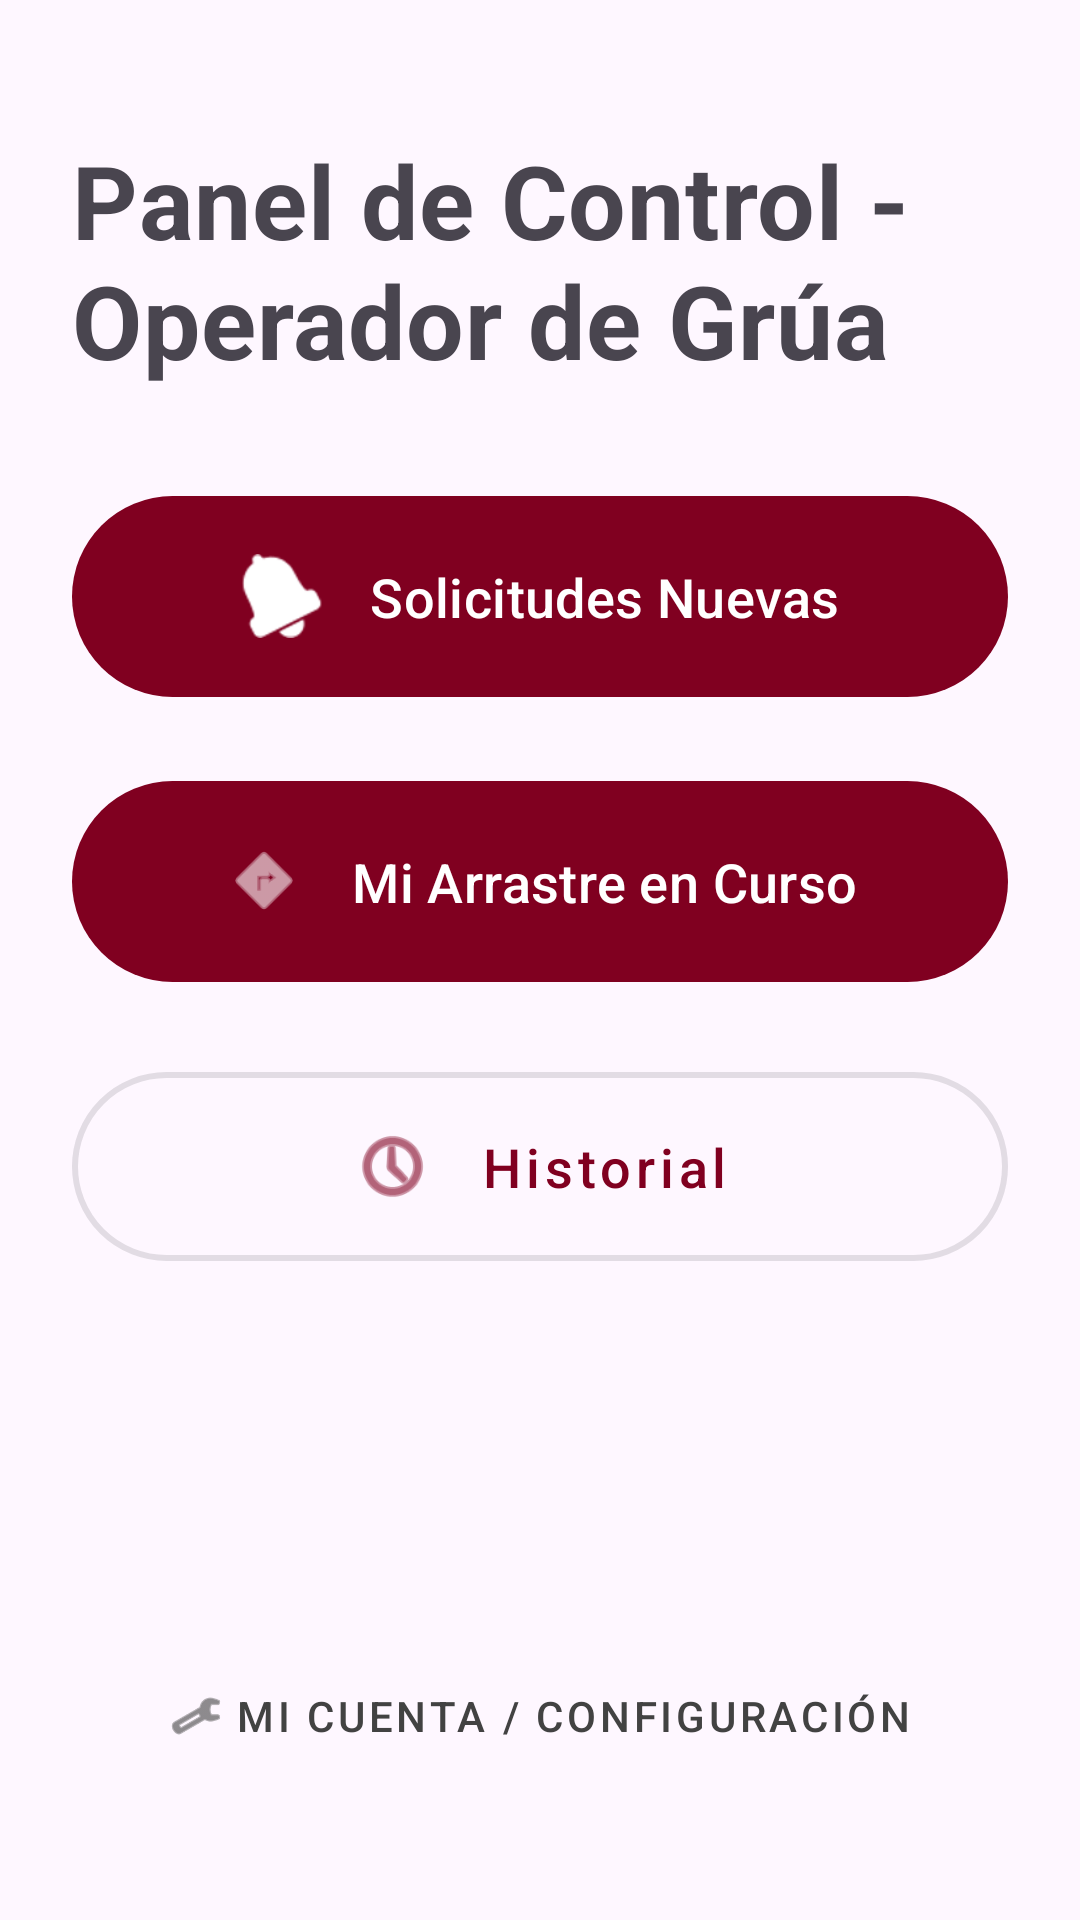

The Android layout XML behind this screen, and the referenced resources:
<!-- AndroidManifest.xml: application theme Theme.MyApplication -->
<!-- res/layout/activity_operador_grua_principal.xml -->
<?xml version="1.0" encoding="utf-8"?>
<androidx.constraintlayout.widget.ConstraintLayout xmlns:android="http://schemas.android.com/apk/res/android"
    xmlns:app="http://schemas.android.com/apk/res-auto"
    android:layout_width="match_parent"
    android:layout_height="match_parent"
    android:padding="24dp">

    <TextView
        android:id="@+id/tvSaludoGrua"
        style="@style/TextAppearance.MaterialComponents.Headline4"
        android:layout_width="0dp"
        android:layout_height="wrap_content"
        android:layout_marginTop="20dp"
        android:text="@string/panel_de_control_operador_de_gr_a"
        android:textStyle="bold"
        app:layout_constraintEnd_toEndOf="parent"
        app:layout_constraintStart_toStartOf="parent"
        app:layout_constraintTop_toTopOf="parent" />

    <LinearLayout
        android:layout_width="0dp"
        android:layout_height="wrap_content"
        android:layout_marginTop="32dp"
        android:orientation="vertical"
        app:layout_constraintEnd_toEndOf="parent"
        app:layout_constraintStart_toStartOf="parent"
        app:layout_constraintTop_toBottomOf="@+id/tvSaludoGrua">

        <com.google.android.material.button.MaterialButton
            android:id="@+id/btnVerPeticiones"
            android:layout_width="match_parent"
            android:layout_height="75dp"
            android:layout_marginBottom="20dp"
            android:text="Solicitudes Nuevas"
            android:textAllCaps="false"
            android:textSize="18sp"
            app:cornerRadius="40dp"
            app:icon="@android:drawable/ic_popup_reminder"
            app:iconGravity="textStart"
            app:iconPadding="15dp"
            app:iconSize="28dp" />

        <com.google.android.material.button.MaterialButton
            android:id="@+id/btnArrastreActivo"
            android:layout_width="match_parent"
            android:layout_height="75dp"
            android:layout_marginBottom="20dp"
            android:text="Mi Arrastre en Curso"
            android:textAllCaps="false"
            android:textSize="18sp"
            app:cornerRadius="40dp"
            app:icon="@android:drawable/ic_menu_directions"
            app:iconGravity="textStart"
            app:iconPadding="15dp"
            app:iconSize="28dp" />

        <com.google.android.material.button.MaterialButton
            android:id="@+id/btnHistorialGrua"
            style="@style/Widget.MaterialComponents.Button.OutlinedButton"
            android:layout_width="match_parent"
            android:layout_height="75dp"
            android:layout_marginBottom="20dp"
            android:text="Historial"
            android:textAllCaps="false"
            android:textSize="18sp"
            app:cornerRadius="40dp"
            app:icon="@android:drawable/ic_menu_recent_history"
            app:iconGravity="textStart"
            app:iconPadding="15dp"
            app:iconSize="28dp"
            app:strokeWidth="2dp" />

    </LinearLayout>

    <com.google.android.material.button.MaterialButton
        android:id="@+id/btnConfiguracion"
        style="@style/Widget.MaterialComponents.Button.TextButton"
        android:layout_width="wrap_content"
        android:layout_height="wrap_content"
        android:layout_marginBottom="20dp"
        android:text="@string/mi_cuenta_configuraci_n"
        android:textColor="#424242"
        app:icon="@android:drawable/ic_menu_manage"
        app:iconTint="#424242"
        app:layout_constraintBottom_toBottomOf="parent"
        app:layout_constraintEnd_toEndOf="parent"
        app:layout_constraintStart_toStartOf="parent" />

</androidx.constraintlayout.widget.ConstraintLayout>
<!-- resources referenced by this layout -->
<resources>
  <string name="mi_cuenta_configuraci_n">Mi Cuenta / Configuración</string>
  <string name="panel_de_control_operador_de_gr_a">Panel de Control - Operador de Grúa</string>
  <style name="Theme.MyApplication" parent="Theme.Material3.DayNight.NoActionBar">
  
          <item name="colorPrimary">@color/guinda</item>
          <item name="colorPrimaryContainer">@color/guinda_light</item>
  
  
          
          <item name="android:statusBarColor">?attr/colorSurface</item>
          
          <item name="android:windowLightStatusBar">true</item>
      </style>
  <color name="guinda">#800020</color>
  <color name="guinda_light">#A00030</color>
</resources>
